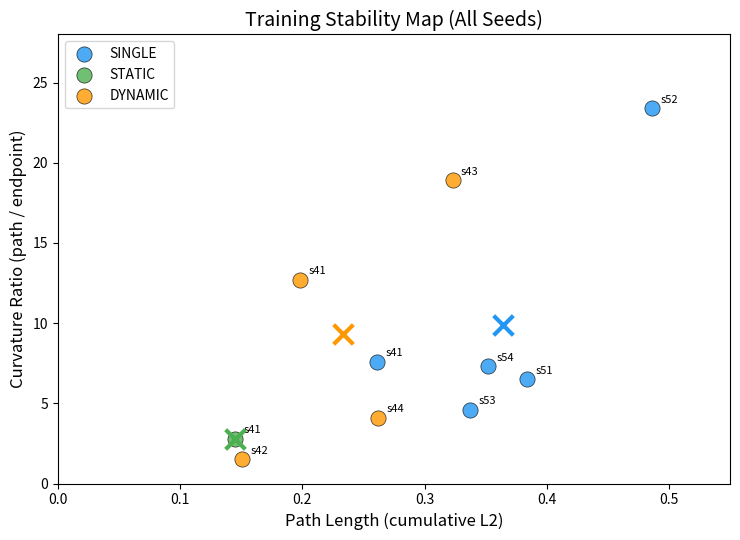

Recreate this plot in Python. (Note: this script raises an exception after producing the figure.)
"""Updated stability map with all 5 SINGLE seeds + DYNAMIC + STATIC."""
import numpy as np
import matplotlib; matplotlib.use('Agg')
import matplotlib.pyplot as plt

data = {
    'SINGLE': [
        (0.261, 7.6, 41),
        (0.384, 6.5, 51),
        (0.486, 23.4, 52),
        (0.337, 4.6, 53),
        (0.352, 7.3, 54),
    ],
    'STATIC': [
        (0.145, 2.8, 41),
    ],
    'DYNAMIC': [
        (0.198, 12.7, 41),
        (0.151, 1.5, 42),
        (0.323, 18.9, 43),
        (0.262, 4.1, 44),
    ],
}
colors = {'SINGLE': '#2196F3', 'STATIC': '#4CAF50', 'DYNAMIC': '#FF9800'}

fig, ax = plt.subplots(figsize=(7.5, 5.5))

for mode, pts in data.items():
    paths = [p[0] for p in pts]
    curvs = [p[1] for p in pts]
    ax.scatter(paths, curvs, s=120, c=colors[mode], alpha=0.8,
               edgecolors='black', linewidth=0.5, label=mode, zorder=3)
    for pl, cv, seed in pts:
        ax.annotate(f's{seed}', (pl, cv), textcoords="offset points",
                     xytext=(6, 4), fontsize=8)

    # Mean crosshairs
    p_mean = np.mean(paths)
    c_mean = np.mean(curvs)
    ax.scatter(p_mean, c_mean, marker='x', s=200, c=colors[mode],
               linewidths=3, zorder=4, label=f'{mode} mean')

ax.set_xlabel('Path Length (cumulative L2)', fontsize=12)
ax.set_ylabel('Curvature Ratio (path / endpoint)', fontsize=12)
ax.set_title('Training Stability Map (All Seeds)', fontsize=14)
# Only show one legend entry per mode
handles, labels = ax.get_legend_handles_labels()
by_label = {}
for h, l in zip(handles, labels):
    if not l.endswith('mean'):
        by_label[l] = h
ax.legend(by_label.values(), by_label.keys(), fontsize=10)
ax.set_xlim(0, 0.55)
ax.set_ylim(0, 28)
fig.tight_layout()
fig.savefig('../paper/figures/fig_stability_map.pdf', dpi=300)
fig.savefig('../paper/figures/fig_stability_map.png', dpi=200)
print('Saved fig_stability_map (updated)')

# Stats table
print('\n=== Mode Statistics ===')
for mode in ['SINGLE', 'STATIC', 'DYNAMIC']:
    pts = data[mode]
    paths = [p[0] for p in pts]
    curvs = [p[1] for p in pts]
    print(f'{mode:8} (n={len(pts)}): path={np.mean(paths):.3f}±{np.std(paths):.3f}  '
          f'curv={np.median(curvs):.1f}x (median)  range=[{np.min(curvs):.1f}-{np.max(curvs):.1f}]x')

print('\n=== Cross-mode comparison ===')
sing_curv = sorted([p[1] for p in data['SINGLE']])
dyn_curv = sorted([p[1] for p in data['DYNAMIC']])
print(f'SINGLE curvatures: {sing_curv}')
print(f'DYNAMIC curvatures: {dyn_curv}')
print(f'Seeds with curv > 15: SINGLE={sum(1 for c in sing_curv if c>15)} DYNAMIC={sum(1 for c in dyn_curv if c>15)}')
print(f'Seeds with curv < 5:  SINGLE={sum(1 for c in sing_curv if c<5)} DYNAMIC={sum(1 for c in dyn_curv if c<5)}')
